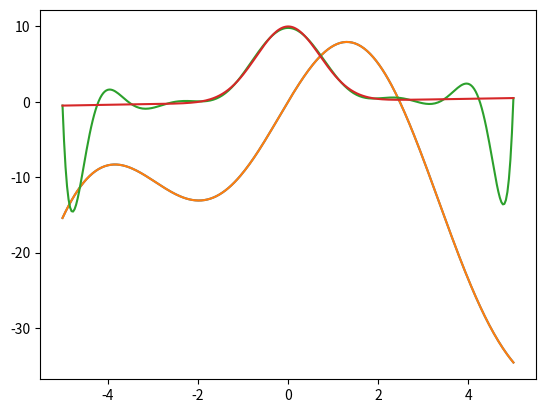

Write the Python code that produced this figure.
import math
import numpy as np
import matplotlib.pyplot as plt

# функция для выдачи значений функции по списку аргументов
def get_points(x_p, func=None):
    n = x_p.shape[0]
    if func:
        return np.array([func(x_p[i]) for i in range(n)], dtype=float)
    else:
        return np.random.sample(n)


# функция для повышения порядка конечных разностей
def increase_degree(y, i=0):
    for j in range(y.shape[0] - 1 - i):
        y[j] = y[j + 1] - y[j]


# функция интерполирования в точке
def bessel_interpolate_point(x_old, y_old, x_new):
    y = y_old.copy()
    k = x_old.shape[0]
    n = (k - 1) // 2
    h = x_old[1] - x_old[0]
    q = (x_new - x_old[n]) / h
    qc = 1.0
    res = (y[n + 1] + y[n]) * 0.5
    increase_degree(y)
    res += y[n] * (q - 0.5)
    for i in range(n):
        increase_degree(y, i)
        k1 = (y[n - i] + y[n - i - 1]) * 0.5
        increase_degree(y, i + 1)
        k2 = y[n - i - 1]
        qc *= (q + i) * (q - i - 1) / (2 * i + 2)
        res += qc * (k1 + k2 * (q - 0.5) / (2 * i + 3))
        qc /= (2 * i + 3)
    return res


# функция интерполирования в точке или в точках
def bessel_interpolate(x_old, y_old, x_new):
    try:
        res = np.zeros(len(x_new))
        for i in range(res.shape[0]):
            res[i] = bessel_interpolate_point(x_old, y_old, x_new[i])
        return res
    except:
        return bessel_interpolate_point(x_old, y_old, x_new)


# тесты
def test_1():
    x = np.linspace(-5, 5, 12)
    y = get_points(x)  # здесь случайные значения
    x_n = np.linspace(-5, 5, 300)
    y_n = bessel_interpolate(x, y, x_n)
    plt.plot(x_n, y_n)
    plt.plot(x, y)
    plt.show()


def test_2():
    x = np.linspace(-5, 5, 12)
    y = get_points(x, lambda x: 10 * math.sin(x) - x * x)
    x_n = np.linspace(-5, 5, 300)
    y_n = bessel_interpolate(x, y, x_n)
    y_o = get_points(x_n, lambda x: 10 * math.sin(x) - x * x)
    plt.plot(x_n, y_n)
    plt.plot(x_n, y_o)
    plt.show()


def test_3():
    x = np.linspace(-5, 5, 14)
    y = get_points(x, lambda x: 10 * math.exp(-x * x) + x / 10)
    x_n = np.linspace(-5, 5, 300)
    y_n = bessel_interpolate(x, y, x_n)
    y_o = get_points(x_n, lambda x: 10 * math.exp(-x * x) + x / 10)
    plt.plot(x_n, y_n)
    plt.plot(x_n, y_o)
    plt.show()

def test_0():
    x = np.linspace(-5, 5, 21)
    y = get_points(x)
    x_n = np.linspace(-5, 5, 21)
    y_n = bessel_interpolate(x, y, x_n)
    res = 0
    for i in range(x_n.shape[0]):
        res += math.fabs(y[i] - y_n[i])
    print("Norm of error", res)


test_2()
test_3()
